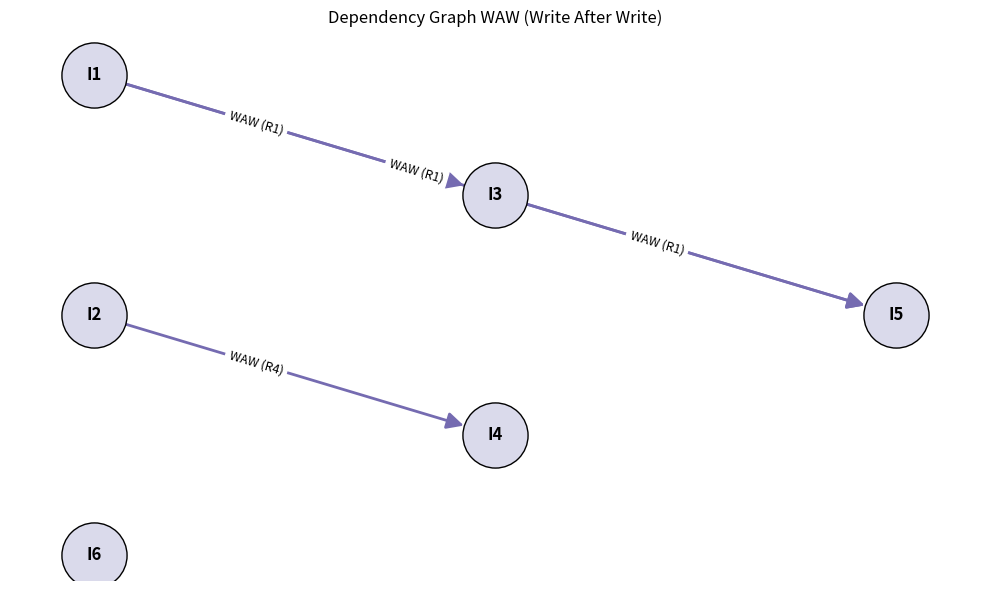

Recreate this plot in Python. (Note: this script raises an exception after producing the figure.)
import os
from dataclasses import dataclass

import matplotlib.pyplot as plt
import networkx as nx


@dataclass
class Instruction:
    name: str
    destination: str
    sources: list


# Instruksi contoh yang memuat WAW:
# I3 dan I5 menulis R1 yang juga ditulis I1, dan I4 menulis R4 yang juga ditulis I2
instructions = [
    Instruction("I1", "R1", ["R2", "R3"]),
    Instruction("I2", "R4", ["R5", "R6"]),
    Instruction("I3", "R1", ["R7", "R8"]),
    Instruction("I4", "R4", ["R9", "R10"]),
    Instruction("I5", "R1", ["R11", "R12"]),
    Instruction("I6", "R13", ["R14", "R15"]),
]


# -------------------------------------------------
# Deteksi WAW
# -------------------------------------------------
def has_waw(inst1, inst2):
    """True jika inst1 dan inst2 menulis register yang sama (WAW)."""
    return inst1.destination == inst2.destination


def detect_waw(instrs):
    """Mengembalikan list (penulis_pertama, penulis_kedua, register)."""
    hazards = []
    for i in range(len(instrs)):
        for j in range(i + 1, len(instrs)):
            if has_waw(instrs[i], instrs[j]):
                hazards.append((instrs[i].name, instrs[j].name, instrs[i].destination))
    return hazards


def show_waw_hazards(instrs):
    print("\n" + "=" * 50)
    print("WAW HAZARD DETECTION")
    print("=" * 50)

    hazards = detect_waw(instrs)
    if not hazards:
        print("Tidak ada WAW hazard.")
        return hazards

    for first, second, reg in hazards:
        print(f"WAW: {second} menulis {reg} yang juga ditulis {first}")
    return hazards


# -------------------------------------------------
# Penjadwalan ILP yang menghormati WAW
# -------------------------------------------------
def schedule_with_waw(instrs):
    """
    Penulisan kedua tidak boleh mendahului penulisan pertama ke register
    yang sama (supaya nilai akhir register tetap benar). Mengembalikan dict
    nama_instruksi -> nomor cycle.
    """
    level = {}
    for j, inst in enumerate(instrs):
        earlier = [level[instrs[i].name] for i in range(j) if has_waw(instrs[i], inst)]
        level[inst.name] = 1 + max(earlier) if earlier else 1
    return level


def waw_parallel_execution(instrs):
    print("\n" + "=" * 50)
    print("ILP EXECUTION (DENGAN PENANGANAN WAW)")
    print("=" * 50)

    level = schedule_with_waw(instrs)
    total_cycles = max(level.values())

    for cycle in range(1, total_cycles + 1):
        print(f"\nCycle {cycle}:")
        for inst in instrs:
            if level[inst.name] == cycle:
                print(f"  -> {inst.name}: {inst.destination} = {' + '.join(inst.sources)}")

    print(f"\nTotal Sequential Cycles : {len(instrs)}")
    print(f"Total ILP Cycles (WAW)  : {total_cycles}")
    print(f"Speedup                 : {len(instrs) / total_cycles:.2f}x")
    return total_cycles


# -------------------------------------------------
# Dependency graph WAW
# -------------------------------------------------
def build_waw_graph(instrs):
    G = nx.DiGraph()
    for inst in instrs:
        G.add_node(inst.name)
    for first, second, reg in detect_waw(instrs):
        G.add_edge(first, second, label=f"WAW ({reg})")
    return G


def draw_waw_graph(instrs, filename="dependency_waw.png"):
    G = build_waw_graph(instrs)
    level = schedule_with_waw(instrs)

    columns = {}
    for name, lv in level.items():
        columns.setdefault(lv, []).append(name)

    pos = {}
    for lv, names in columns.items():
        for k, name in enumerate(names):
            pos[name] = (lv * 3, -k * 2 + (len(names) - 1))

    plt.figure(figsize=(10, 6))
    nx.draw_networkx_nodes(G, pos, node_size=2200, node_color="#dadaeb", edgecolors="black")
    nx.draw_networkx_labels(G, pos, font_weight="bold")
    nx.draw_networkx_edges(
        G, pos, arrows=True, arrowsize=25, node_size=2200, edge_color="#756bb1", width=2
    )
    nx.draw_networkx_edge_labels(
        G, pos, edge_labels=nx.get_edge_attributes(G, "label"), font_size=9, label_pos=0.4
    )
    plt.title("Dependency Graph WAW (Write After Write)")
    plt.axis("off")
    plt.tight_layout()

    path = os.path.join(os.path.dirname(os.path.abspath(__file__)), filename)
    plt.savefig(path, dpi=150)
    print(f"\nGraph disimpan di: {path}")
    plt.show()


# -------------------------------------------------
# Main
# -------------------------------------------------
def main():
    print("\nInstruction Set:")
    for inst in instructions:
        print(f"{inst.name}: {inst.destination} = {' + '.join(inst.sources)}")

    show_waw_hazards(instructions)
    waw_parallel_execution(instructions)
    draw_waw_graph(instructions)


if __name__ == "__main__":
    main()
